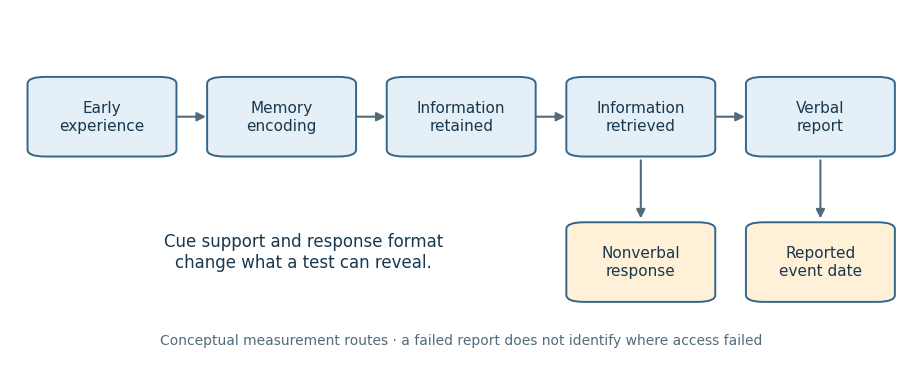

Recreate this plot in Python. (Note: this script raises an exception after producing the figure.)
"""Original conceptual diagram; output is written to the current directory.

Tested with Python 3.14.4 and Matplotlib 3.10.7. No empirical values or source
figures are reproduced. Arrows distinguish measurement routes, not proven
independent memory systems.
"""
from pathlib import Path

import matplotlib
matplotlib.use("Agg")
import matplotlib.pyplot as plt
from matplotlib.patches import FancyArrowPatch, FancyBboxPatch


def main():
    plt.rcParams.update({"font.family": "DejaVu Sans", "font.size": 11})
    fig, ax = plt.subplots(figsize=(9.4, 3.8), dpi=130, facecolor="white")
    ax.set_facecolor("white")
    centers = [0.09, 0.295, 0.50, 0.705, 0.91]
    labels = ["Early\nexperience", "Memory\nencoding", "Information\nretained", "Information\nretrieved", "Verbal\nreport"]
    width, height, y = 0.16, 0.22, 0.69

    def box(x, y, label, width=width, color="#e4eff7"):
        patch = FancyBboxPatch((x-width/2, y-height/2), width, height,
                              boxstyle="round,pad=0.005,rounding_size=0.02",
                              linewidth=1.4, edgecolor="#35668a", facecolor=color)
        ax.add_patch(patch)
        ax.text(x, y, label, ha="center", va="center", color="#19374d")

    def arrow(start, stop):
        ax.add_patch(FancyArrowPatch(start, stop, arrowstyle="-|>",
                                    linewidth=1.5, mutation_scale=13,
                                    color="#526b7b", shrinkA=4, shrinkB=4))

    for x, label in zip(centers, labels):
        box(x, y, label)
    for left, right in zip(centers, centers[1:]):
        arrow((left+width/2, y), (right-width/2, y))
    box(centers[3], 0.27, "Nonverbal\nresponse", color="#fff0d8")
    box(centers[4], 0.27, "Reported\nevent date", color="#fff0d8")
    arrow((centers[3], y-height/2), (centers[3], 0.27+height/2))
    arrow((centers[4], y-height/2), (centers[4], 0.27+height/2))
    ax.text(0.32, 0.30, "Cue support and response format\nchange what a test can reveal.",
            ha="center", va="center", fontsize=12, color="#19374d")
    ax.text(0.50, 0.045,
            "Conceptual measurement routes · a failed report does not identify where access failed",
            ha="center", va="center", fontsize=10, color="#526b7b")
    ax.set_xlim(-0.015, 1.015)
    ax.set_ylim(-0.01, 1)
    ax.axis("off")
    fig.subplots_adjust(left=0.02, right=0.98, bottom=0.04, top=0.96)
    fig.savefig(Path.cwd() / (Path(__file__).stem + ".png"),
                facecolor="white", transparent=False, metadata={"Software": "Matplotlib"})
    plt.close(fig)


if __name__ == "__main__":
    main()
